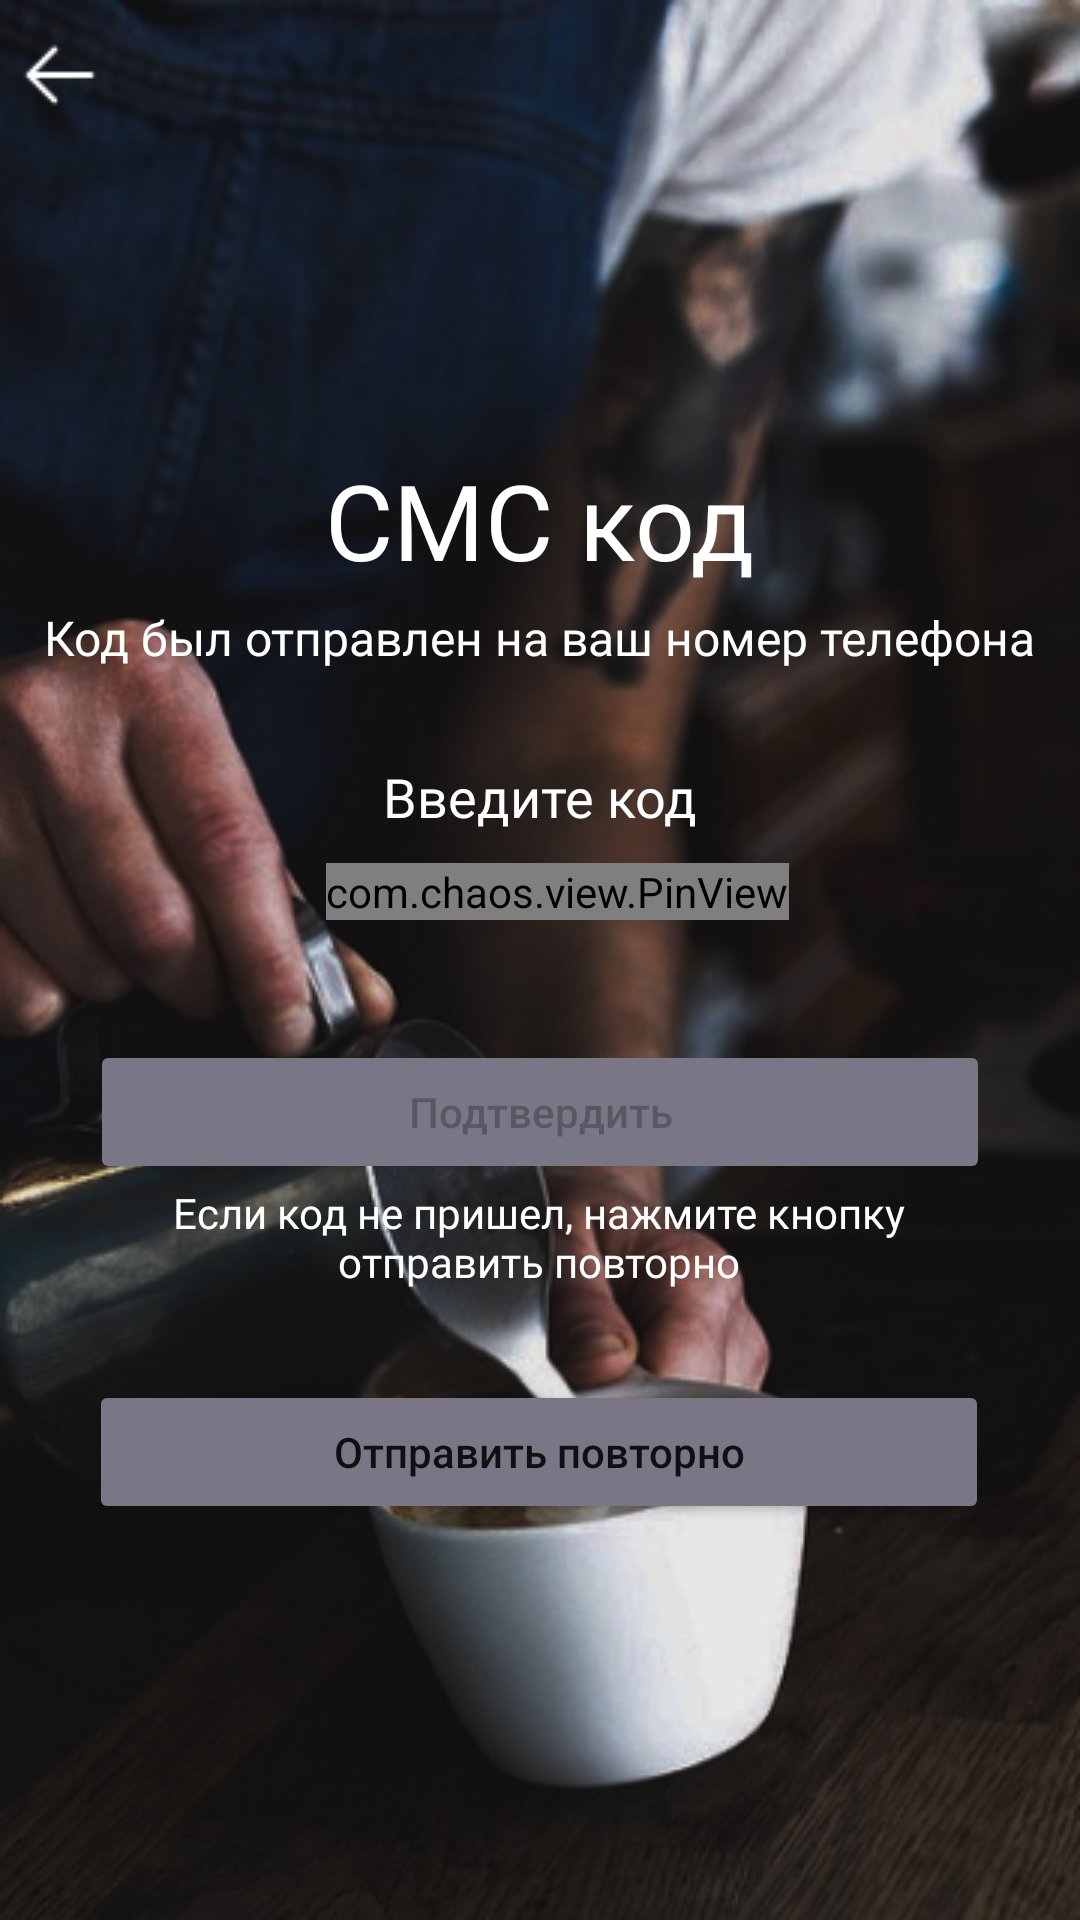

This screen was rendered from an Android layout file. Write that file and the resources it references.
<!-- AndroidManifest.xml: application theme Theme.NeoCafe -->
<!-- res/layout/fragment_code_confirmation.xml -->
<?xml version="1.0" encoding="utf-8"?>
<androidx.constraintlayout.widget.ConstraintLayout xmlns:android="http://schemas.android.com/apk/res/android"
    xmlns:app="http://schemas.android.com/apk/res-auto"
    xmlns:tools="http://schemas.android.com/tools"
    android:layout_width="match_parent"
    android:layout_height="match_parent"
    android:background="@drawable/background"
    tools:context=".view.registration.CodeConfirmationFragment">


    <TextView
        android:id="@+id/sms_title"
        android:layout_width="wrap_content"
        android:layout_height="wrap_content"
        android:layout_marginTop="150dp"
        android:fontFamily="@font/roboto_black"
        android:text="@string/sms_code"
        android:textColor="@color/white"
        android:textSize="35sp"
        app:layout_constraintEnd_toEndOf="parent"
        app:layout_constraintStart_toStartOf="parent"
        app:layout_constraintTop_toTopOf="parent" />

    <TextView
        android:id="@+id/codeWasSent"
        android:layout_width="wrap_content"
        android:layout_height="wrap_content"
        android:layout_marginTop="5dp"
        android:fontFamily="@font/roboto_medium"
        android:text="@string/msg_codeWasSent"
        android:textColor="@color/white"
        android:textSize="16sp"
        app:layout_constraintEnd_toEndOf="parent"
        app:layout_constraintStart_toStartOf="parent"
        app:layout_constraintTop_toBottomOf="@+id/sms_title" />

    <TextView
        android:id="@+id/enterCode"
        android:layout_width="wrap_content"
        android:layout_height="wrap_content"
        android:layout_marginTop="30dp"
        android:fontFamily="@font/roboto_medium"
        android:text="@string/enter_code"
        android:textColor="@color/white"
        android:textSize="18sp"
        app:layout_constraintEnd_toEndOf="parent"
        app:layout_constraintStart_toStartOf="parent"
        app:layout_constraintTop_toBottomOf="@+id/codeWasSent" />

    <com.chaos.view.PinView
        android:id="@+id/et_code"
        style="@style/PinWidget.PinView"
        android:layout_width="wrap_content"
        android:layout_height="wrap_content"
        android:layout_gravity="center"
        android:layout_marginTop="10dp"
        android:cursorVisible="true"
        android:gravity="center"
        android:inputType="text"
        android:itemBackground="@color/white"
        app:hideLineWhenFilled="false"
        app:itemCount="4"
        app:itemHeight="50dp"
        app:itemRadius="10dp"
        app:itemWidth="50dp"
        app:layout_constraintHorizontal_bias="0.528"
        app:layout_constraintLeft_toLeftOf="parent"
        app:layout_constraintRight_toRightOf="parent"
        app:layout_constraintTop_toBottomOf="@+id/enterCode"
        tools:ignore="MissingConstraints" />

    <Button
        android:id="@+id/button_send_again"
        android:layout_width="300dp"
        android:layout_height="wrap_content"
        android:layout_marginTop="30dp"
        android:backgroundTint="@color/disabled_btn"
        android:text="@string/send_again"
        android:textAllCaps="false"
        app:layout_constraintEnd_toEndOf="parent"
        app:layout_constraintHorizontal_bias="0.495"
        app:layout_constraintStart_toStartOf="parent"
        app:layout_constraintTop_toBottomOf="@+id/msg_send_again" />

    <Button
        android:id="@+id/button_confirm"
        android:layout_width="300dp"
        android:layout_height="wrap_content"
        android:layout_marginTop="40dp"
        android:backgroundTint="@drawable/btn_background"
        android:enabled="false"
        android:text="@string/confirm"
        android:textAllCaps="false"
        app:layout_constraintEnd_toEndOf="parent"
        app:layout_constraintStart_toStartOf="parent"
        app:layout_constraintTop_toBottomOf="@+id/et_code" />

    <TextView
        android:id="@+id/msg_send_again"
        android:layout_width="0dp"
        android:layout_height="wrap_content"
        android:fontFamily="@font/roboto_medium"
        android:text="@string/msg_sendCodeAgain"
        android:textAlignment="center"
        android:textColor="@color/white"
        app:layout_constraintEnd_toEndOf="@+id/button_send_again"
        app:layout_constraintHorizontal_bias="1.0"
        app:layout_constraintStart_toStartOf="@+id/button_send_again"
        app:layout_constraintTop_toBottomOf="@+id/button_confirm" />

    <ImageView
        android:id="@+id/btn_back"
        android:layout_width="wrap_content"
        android:layout_height="wrap_content"
        android:layout_marginStart="5dp"
        android:layout_marginTop="10dp"
        android:src="@drawable/btn_back"
        app:layout_constraintStart_toStartOf="parent"
        app:layout_constraintTop_toTopOf="parent" />
</androidx.constraintlayout.widget.ConstraintLayout>
<!-- resources referenced by this layout -->
<resources>
  <color name="disabled_btn">#797685</color>
  <color name="white">#FFFFFFFF</color>
  <!-- drawable background: png bitmap (drawable, 259256 bytes) -->
  <!-- drawable btn_back: png bitmap (drawable, 208 bytes) -->
  <!-- drawable btn_background (drawable) -->
  <?xml version="1.0" encoding="utf-8"?>
  <selector xmlns:android="http://schemas.android.com/apk/res/android">
      <item android:state_enabled="true" android:color="@color/main" />
      <item android:state_enabled="false" android:color="@color/disabled_btn" />
  </selector>
  <string name="confirm">Подтвердить</string>
  <string name="enter_code">Введите код</string>
  <string name="msg_codeWasSent">Код был отправлен на ваш номер телефона</string>
  <string name="msg_sendCodeAgain">Если код не пришел, нажмите кнопку отправить повторно</string>
  <string name="send_again">Отправить повторно</string>
  <string name="sms_code">СМС код</string>
  <style name="Theme.NeoCafe" parent="Theme.MaterialComponents.DayNight.DarkActionBar">
          
          <item name="colorPrimary">@color/purple_500</item>
          <item name="colorPrimaryVariant">@color/purple_700</item>
          <item name="colorOnPrimary">@color/white</item>
          
          <item name="colorSecondary">@color/teal_200</item>
          <item name="colorSecondaryVariant">@color/teal_700</item>
          <item name="colorOnSecondary">@color/black</item>
          
          <item name="android:statusBarColor">?attr/colorPrimaryVariant</item>
          
      </style>
  <color name="main">#7A68B7</color>
  <color name="purple_500">#FF6200EE</color>
  <color name="purple_700">#FF3700B3</color>
  <color name="teal_200">#FF03DAC5</color>
  <color name="teal_700">#FF018786</color>
  <color name="black">#FF000000</color>
</resources>
